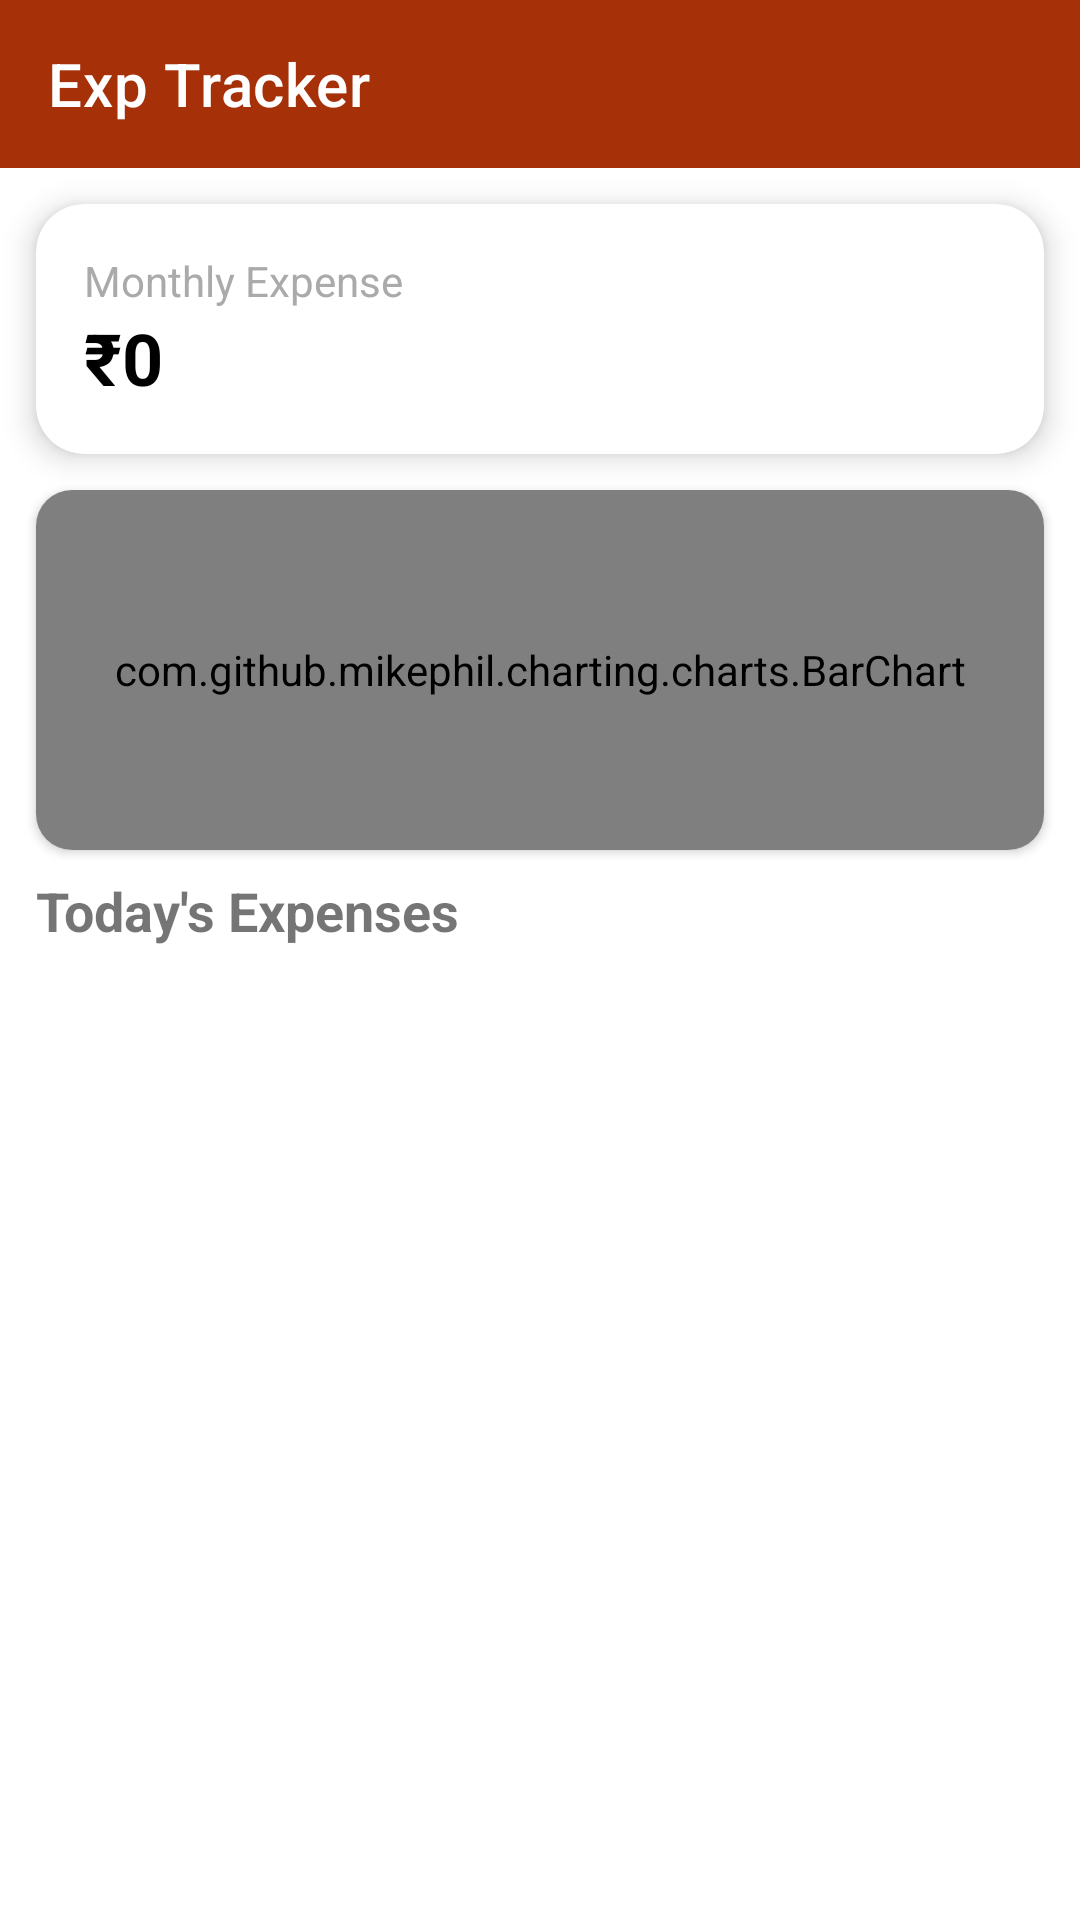

Here is an Android app screen rendered from its layout file. Give the layout XML and the strings, colors and styles it references.
<!-- AndroidManifest.xml: application theme Theme.ExpTracker -->
<!-- res/layout/activity_main.xml -->
<?xml version="1.0" encoding="utf-8"?>
<androidx.constraintlayout.widget.ConstraintLayout
    xmlns:android="http://schemas.android.com/apk/res/android"
    xmlns:app="http://schemas.android.com/apk/res-auto"
    android:layout_width="match_parent"
    android:layout_height="match_parent"

    >

    <com.google.android.material.appbar.MaterialToolbar
        android:id="@+id/toolbar"
        android:layout_width="0dp"
        android:layout_height="wrap_content"
        android:background="@color/orange"
        app:title="@string/app_name"
        app:titleTextColor="@android:color/white"
        app:layout_constraintTop_toTopOf="parent"
        app:layout_constraintStart_toStartOf="parent"
        app:layout_constraintEnd_toEndOf="parent"/>

    <androidx.cardview.widget.CardView
        android:id="@+id/monthCard"
        android:layout_width="0dp"
        android:layout_height="wrap_content"
        android:layout_margin="12dp"
        app:cardCornerRadius="16dp"
        app:cardElevation="6dp"
        app:layout_constraintTop_toBottomOf="@id/toolbar"
        app:layout_constraintStart_toStartOf="parent"
        app:layout_constraintEnd_toEndOf="parent">

        <LinearLayout
            android:layout_width="match_parent"
            android:layout_height="wrap_content"
            android:orientation="vertical"
            android:padding="16dp">

            <TextView
                android:layout_width="wrap_content"
                android:layout_height="wrap_content"
                android:text="Monthly Expense"
                android:textSize="14sp"
                android:textColor="@android:color/darker_gray"/>

            <TextView
                android:id="@+id/monthlyTotal"
                android:layout_width="wrap_content"
                android:layout_height="wrap_content"
                android:text="₹0"
                android:textSize="24sp"
                android:textStyle="bold"
                android:textColor="@color/black"/>

        </LinearLayout>

    </androidx.cardview.widget.CardView>

    <androidx.cardview.widget.CardView
        android:id="@+id/graphCard"
        android:layout_width="0dp"
        android:layout_height="120dp"
        android:layout_margin="12dp"
        app:cardCornerRadius="12dp"
        app:layout_constraintTop_toBottomOf="@id/monthCard"
        app:layout_constraintStart_toStartOf="parent"
        app:layout_constraintEnd_toEndOf="parent">

        <com.github.mikephil.charting.charts.BarChart
            android:id="@+id/barChart"
            android:layout_width="match_parent"
            android:layout_height="match_parent"/>

    </androidx.cardview.widget.CardView>

    <TextView
        android:id="@+id/todayText"
        android:layout_width="wrap_content"
        android:layout_height="wrap_content"
        android:text="Today's Expenses"
        android:textStyle="bold"
        android:textSize="18sp"
        android:layout_marginStart="12dp"
        android:layout_marginTop="8dp"
        app:layout_constraintTop_toBottomOf="@id/graphCard"
        app:layout_constraintStart_toStartOf="parent"/>

    <androidx.recyclerview.widget.RecyclerView
        android:id="@+id/recyclerView"
        android:layout_width="0dp"
        android:layout_height="0dp"
        android:layout_margin="8dp"
        app:layout_constraintTop_toBottomOf="@id/todayText"
        app:layout_constraintBottom_toBottomOf="parent"
        app:layout_constraintStart_toStartOf="parent"
        app:layout_constraintEnd_toEndOf="parent"/>

</androidx.constraintlayout.widget.ConstraintLayout>
<!-- resources referenced by this layout -->
<resources>
  <color name="black">#FF000000</color>
  <color name="orange">#A63008</color>
  <string name="app_name">Exp Tracker</string>
  <style name="Theme.ExpTracker" parent="Base.Theme.ExpTracker" />
  <style name="Base.Theme.ExpTracker" parent="Theme.MaterialComponents.DayNight.NoActionBar">
          <item name="colorPrimary">@color/orange</item>
          <item name="colorPrimaryVariant">@color/orange</item>
      </style>
</resources>
